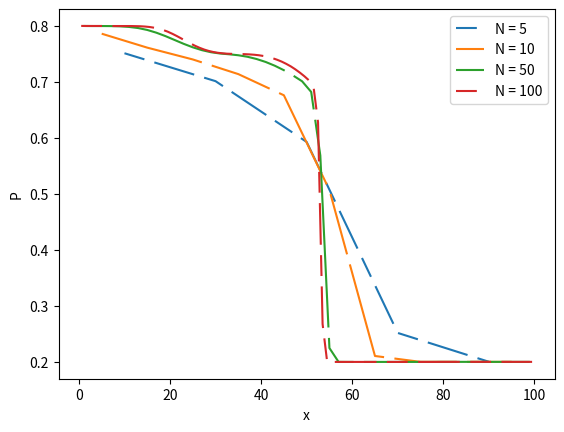
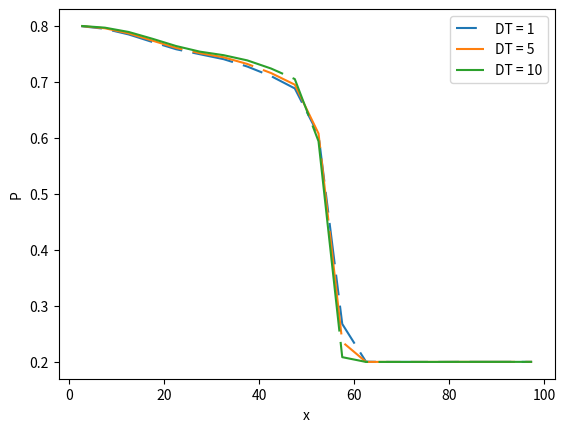
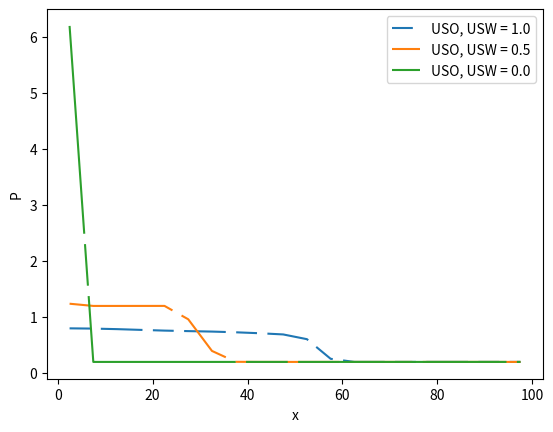
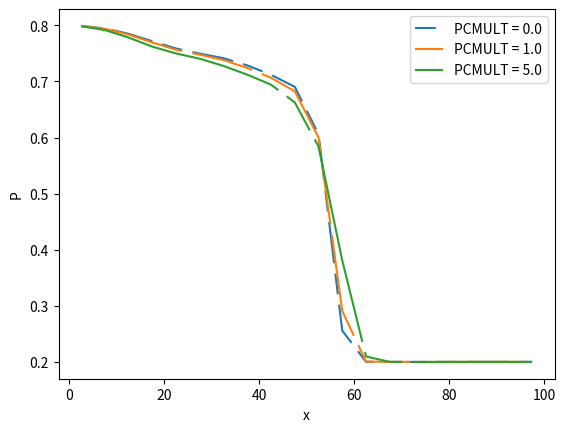

Here is the Python script that generated these plots, in order:
import numpy as np
import matplotlib.pyplot as pl

# Dashed line styles
dashes1 = [10, 5, 20, 5] # 10 points on, 5 off, 20 on, 5 off
dashes2 = [50, 5, 30, 5] # 10 points on, 5 off, 20 on, 5 off
dashes3 = [100, 5, 20, 5] # 10 points on, 5 off, 20 on, 5 off

# x-vectors
x_N5  = np.arange(10,110,20)
x_N10 = np.arange(5,105,10)
x_N20 = np.arange(2.5,102.5, 5)
x_N50 = np.arange(1,101,2)
x_N100 = np.arange(0.5,100.5,1.0)


#######################
# Case b
#######################

# Pressure at t=300, DT=1.0, PCMULT=0.0
bN5   = [0.7514, 0.7015, 0.5929, 0.2517, 0.2002]
bN10  = [0.7863, 0.7614, 0.7403, 0.7141, 0.6763, 0.5070, 0.2105, 0.2000, 0.2000, 0.2000]
bN50  = [0.8001, 0.8000, 0.8000, 0.7999, 0.7995, 0.7984, 0.7964, 0.7930, 0.7881, 0.7820, 0.7751, 0.7682, 0.7620, 0.7569, 0.7532, 0.7509, 0.7495, 0.7478, 0.7451, 0.7411, 0.7358, 0.7291, 0.7211, 0.7117, 0.7013, 0.6822, 0.5687, 0.2247, 0.2000, 0.1999, 0.1999, 0.1999, 0.1999, 0.1999, 0.1999, 0.1999, 0.1999, 0.1999, 0.1999, 0.2000, 0.2000, 0.2000, 0.2000, 0.2000, 0.2000, 0.2000, 0.2000, 0.2000, 0.2000, 0.2000]
bN100 = [0.8002, 0.8001, 0.8001, 0.8001, 0.8001, 0.8001, 0.8001, 0.8000, 0.8000, 0.8000, 0.8000, 0.8000, 0.7998, 0.7996, 0.7991, 0.7983, 0.7970, 0.7953, 0.7929, 0.7899, 0.7862, 0.7821, 0.7777, 0.7732, 0.7688, 0.7647, 0.7611, 0.7580, 0.7555, 0.7536, 0.7522, 0.7513, 0.7506, 0.7503, 0.7501, 0.7499, 0.7497, 0.7493, 0.7487, 0.7478, 0.7465, 0.7448, 0.7426, 0.7398, 0.7365, 0.7325, 0.7280, 0.7227, 0.7168, 0.7103, 0.7030, 0.6921, 0.6279, 0.2676, 0.2001, 0.1999, 0.1999, 0.1999, 0.1999, 0.1999, 0.1999, 0.1999, 0.1999, 0.1999, 0.1999, 0.1999, 0.1999, 0.1999, 0.1999, 0.1999, 0.1999, 0.1999, 0.1999, 0.1999, 0.1999, 0.1999, 0.1999, 0.1999, 0.1999, 0.2000, 0.2000, 0.2000, 0.2000, 0.2000, 0.2000, 0.2000, 0.2000, 0.2000, 0.2000, 0.2000, 0.2000, 0.2000, 0.2000, 0.2000, 0.2000, 0.2000, 0.2000, 0.2000, 0.2000, 0.2000]

# Plotting
pl.figure()
line_bN5,   = pl.plot(x_N5,   bN5,   '--')
line_bN10,  = pl.plot(x_N10,  bN10,  '--')
line_bN50,  = pl.plot(x_N50,  bN50,  '--')
line_bN100, = pl.plot(x_N100, bN100, '--')

line_bN5.set_dashes(dashes1)
line_bN10.set_dashes(dashes2)
line_bN50.set_dashes(dashes3)
line_bN100.set_dashes(dashes1)

pl.legend(
          [line_bN5,  line_bN10,  line_bN50,  line_bN100], 
          ["N = 5",   "N = 10",   "N = 50",   "N = 100"]
          )

pl.ylabel("P")
pl.xlabel("x")

pl.savefig('b.pdf')




#######################
# Case c
#######################

# Pressure at t = 300, N = 20, PCMULT=0.0
cDT1  = [0.7989, 0.7942, 0.7842, 0.7707, 0.7578, 0.7489, 0.7401, 0.7269, 0.7099, 0.6879, 0.6049, 0.2676, 0.2003, 0.1999, 0.1999, 0.1999, 0.2000, 0.2000, 0.2000, 0.2000]
cDT5  = [0.7992, 0.7952, 0.7861, 0.7732, 0.7602, 0.7508, 0.7434, 0.7315, 0.7153, 0.6946, 0.6074, 0.2356, 0.2000, 0.1999, 0.1999, 0.1999, 0.2000, 0.2000, 0.2000, 0.2000]
cDT10 = [0.7994, 0.7963, 0.7886, 0.7765, 0.7635, 0.7535, 0.7472, 0.7379, 0.7234, 0.7046, 0.5936, 0.2084, 0.1999, 0.1999, 0.1999, 0.1999, 0.2000, 0.2000, 0.2000, 0.2000]

# Plotting
pl.figure()
line_cDT1,  = pl.plot(x_N20, cDT1,  '--')
line_cDT5,  = pl.plot(x_N20, cDT5,  '--')
line_cDT10, = pl.plot(x_N20, cDT10, '--')

line_cDT1.set_dashes(dashes1)
line_cDT5.set_dashes(dashes2)
line_cDT10.set_dashes(dashes3)

pl.legend(
          [line_cDT1,   line_cDT5,  line_cDT10],
          ["DT = 1",    "DT = 5",   "DT = 10"]
          )

pl.ylabel("P")
pl.xlabel("x")

pl.savefig('c.pdf')




#######################
# Case d
#######################

# Pressure at t=300, N=20, PCMULT=0, DT=2.5
dU1  = [0.7990, 0.7946, 0.7849, 0.7716, 0.7587, 0.7496, 0.7414, 0.7286, 0.7118, 0.6904, 0.6059, 0.2557, 0.2001, 0.1999, 0.1999, 0.1999, 0.2000, 0.2000, 0.2000, 0.2000]
dU05 = [1.2385, 1.1991, 1.1991, 1.1993, 1.1995, 0.9609, 0.3960, 0.2017, 0.1999, 0.1999, 0.1999, 0.1999, 0.1999, 0.1999, 0.1999, 0.1999, 0.2000, 0.2000, 0.2000, 0.2000]
dU00 = [6.1964, 0.1998, 0.1998, 0.1998, 0.1998, 0.1998, 0.1998, 0.1999, 0.1999, 0.1999, 0.1999, 0.1999, 0.1999, 0.1999, 0.1999, 0.1999, 0.2000, 0.2000, 0.2000, 0.2000]


# Plotting
pl.figure()
line_dU1,  = pl.plot(x_N20, dU1 , '--')
line_dU05, = pl.plot(x_N20, dU05, '--')
line_dU00, = pl.plot(x_N20, dU00, '--')

line_dU1.set_dashes(dashes1)
line_dU05.set_dashes(dashes2)
line_dU00.set_dashes(dashes3)

pl.legend(
          [line_dU1,          line_dU05,        line_dU00],
          ["USO, USW = 1.0",  "USO, USW = 0.5", "USO, USW = 0.0"]
          )

pl.ylabel("P")
pl.xlabel("x")

pl.savefig('d.pdf')





#######################
# Case e
#######################

# Pressure at t=300, N=20, DT=2.5, USO,USW=1.0
ePCMULT0 = [0.7990, 0.7946, 0.7849, 0.7716, 0.7587, 0.7496, 0.7414, 0.7286, 0.7118, 0.6904, 0.6059, 0.2557, 0.2001, 0.1999, 0.1999, 0.1999, 0.2000, 0.2000, 0.2000, 0.2000]
ePCMULT1 = [0.7989, 0.7940, 0.7835, 0.7695, 0.7564, 0.7477, 0.7381, 0.7240, 0.7065, 0.6824, 0.6001, 0.2907, 0.2006, 0.1999, 0.1999, 0.1999, 0.2000, 0.2000, 0.2000, 0.2000]
ePCMULT5 = [0.7984, 0.7916, 0.7782, 0.7620, 0.7498, 0.7405, 0.7276, 0.7121, 0.6942, 0.6626, 0.5840, 0.3809, 0.2096, 0.2000, 0.1999, 0.1999, 0.2000, 0.2000, 0.2000, 0.2000]

# Plotting
pl.figure()
line_PCMULT0, = pl.plot(x_N20, ePCMULT0, '--')
line_PCMULT1, = pl.plot(x_N20, ePCMULT1, '--')
line_PCMULT5, = pl.plot(x_N20, ePCMULT5, '--')

line_PCMULT0.set_dashes(dashes1)
line_PCMULT1.set_dashes(dashes2)
line_PCMULT5.set_dashes(dashes3)

pl.legend(
          [line_PCMULT0,    line_PCMULT1,   line_PCMULT5],
          ["PCMULT = 0.0",  "PCMULT = 1.0", "PCMULT = 5.0"] 
          )

pl.ylabel("P")
pl.xlabel("x")

pl.savefig('e.pdf')

pl.show()